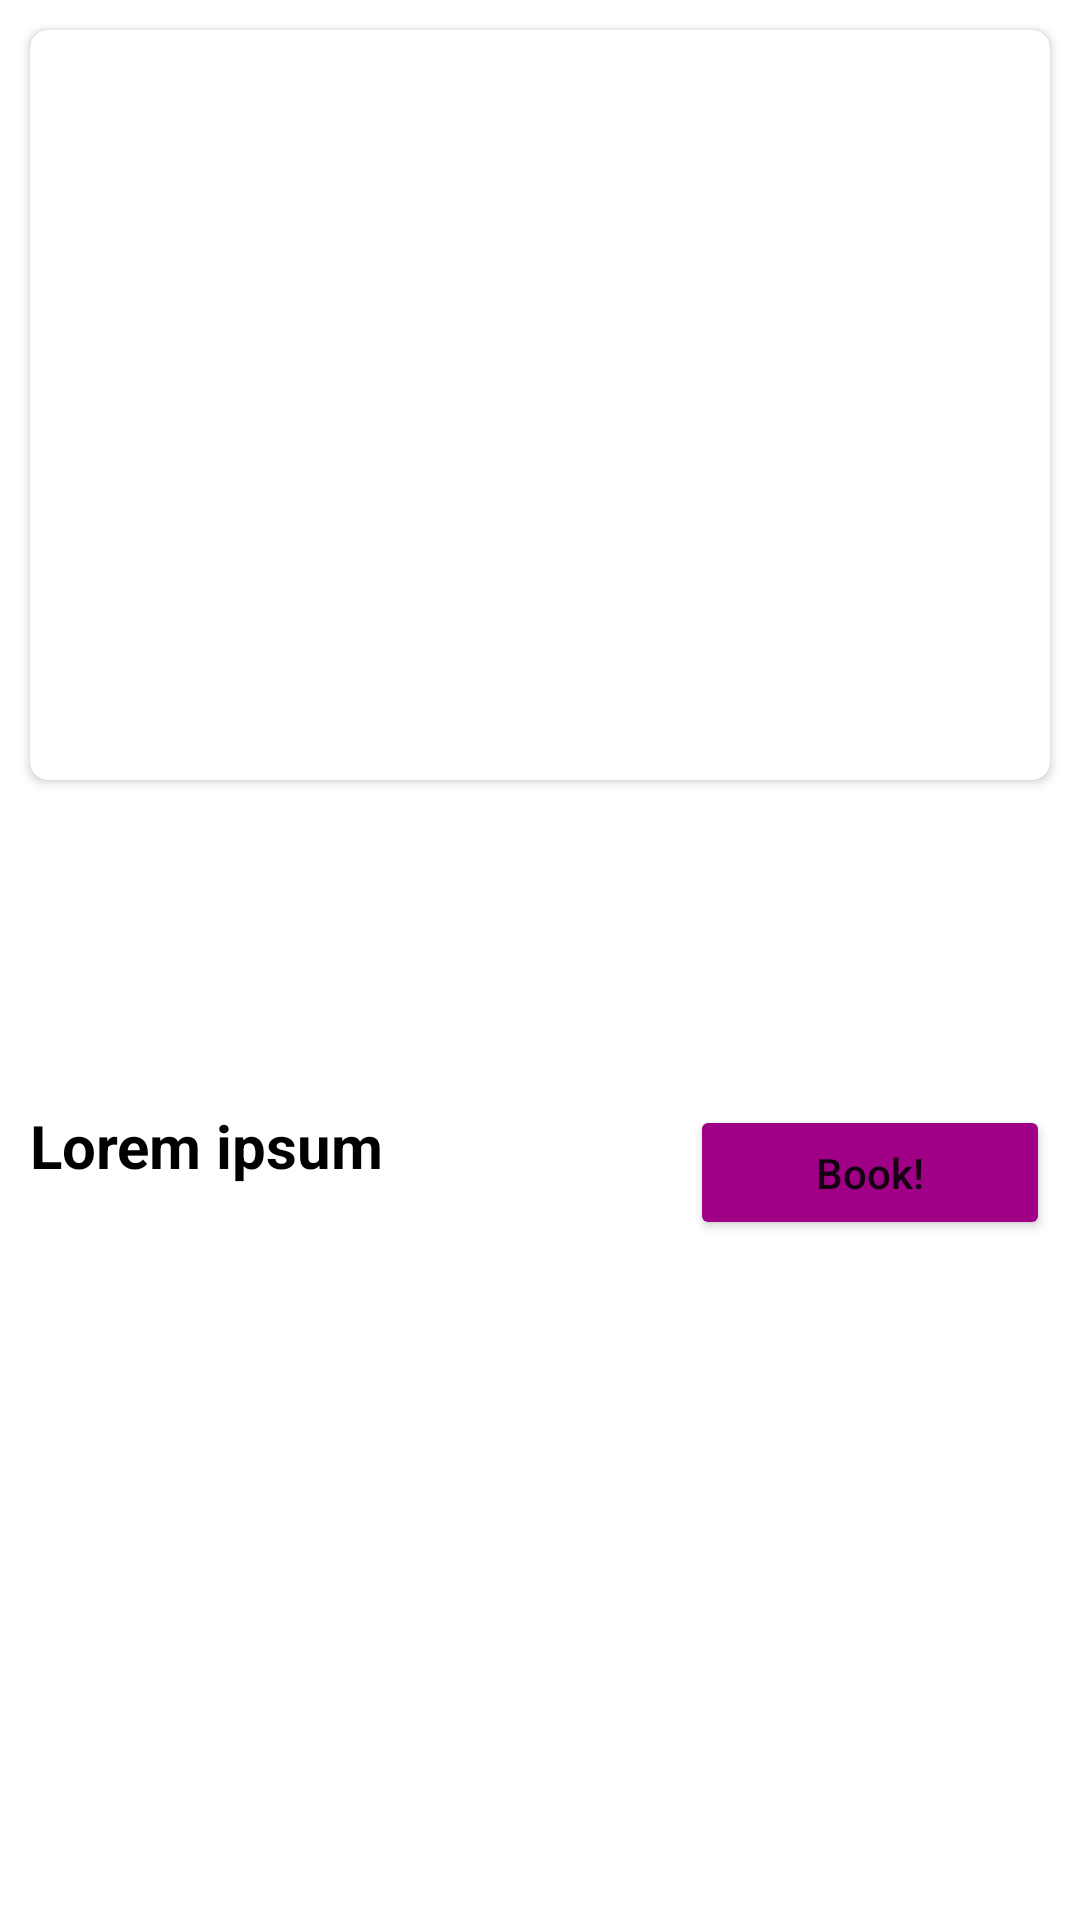

Layout XML and referenced resources for this Android screen:
<!-- AndroidManifest.xml: application theme Theme.Book_a_room -->
<!-- res/layout/room_item.xml -->
<?xml version="1.0" encoding="utf-8"?>
<androidx.constraintlayout.widget.ConstraintLayout
    xmlns:android="http://schemas.android.com/apk/res/android"
    xmlns:app="http://schemas.android.com/apk/res-auto"
    xmlns:tools="http://schemas.android.com/tools"
    android:layout_width="match_parent"
    android:layout_height="wrap_content">


    <androidx.cardview.widget.CardView
        android:id="@+id/room_image_holder"
        android:layout_width="match_parent"
        android:layout_height="250dp"
        android:layout_marginStart="10dp"
        android:layout_marginTop="10dp"
        android:layout_marginEnd="10dp"
        app:layout_constraintEnd_toEndOf="parent"
        app:layout_constraintStart_toStartOf="parent"
        app:layout_constraintTop_toTopOf="parent"
        app:cardCornerRadius="6dp">

        <ImageView
            android:id="@+id/room_image"
            android:layout_width="match_parent"
            android:layout_height="match_parent"
            android:scaleType="fitXY"
            tools:background="@color/black"
            android:contentDescription="@string/room_image" />

    </androidx.cardview.widget.CardView>

    <TextView
        android:id="@+id/room_name"
        android:layout_width="wrap_content"
        android:layout_height="wrap_content"
        android:layout_marginStart="10dp"
        android:layout_marginTop="10dp"
        android:text="@string/room_name_txt"
        android:textColor="@color/black"
        android:textSize="20sp"
        android:textStyle="bold"
        app:layout_constraintBottom_toTopOf="@id/room_spots_txt"
        app:layout_constraintStart_toStartOf="parent"
        app:layout_constraintTop_toBottomOf="@+id/room_image_holder"
        tools:text="Lorem ipsum" />

    <TextView
        android:id="@+id/room_spots_txt"
        android:layout_width="wrap_content"
        android:layout_height="wrap_content"
        android:layout_marginStart="10dp"
        android:layout_marginTop="5dp"
        android:layout_marginBottom="20dp"
        android:textColor="@color/dark_magenta"
        android:textSize="17sp"
        app:layout_constraintBottom_toBottomOf="parent"
        app:layout_constraintStart_toStartOf="parent"
        app:layout_constraintTop_toBottomOf="@+id/room_name"
        tools:text="5 spots remaining" />


    <Button
        android:id="@+id/book_btn"
        android:layout_width="120dp"
        android:layout_height="45dp"
        android:layout_marginEnd="10dp"
        android:backgroundTint="@color/dark_magenta"
        android:text="@string/book_btn_txt"
        android:textAllCaps="false"
        app:layout_constraintEnd_toEndOf="parent"
        app:layout_constraintTop_toTopOf="@+id/room_name"
        tools:text="Book!"
        tools:visibility="visible"/>
</androidx.constraintlayout.widget.ConstraintLayout>
<!-- resources referenced by this layout -->
<resources>
  <color name="black">#FF000000</color>
  <color name="dark_magenta">#9f0086</color>
  <string name="book_btn_txt">Book!</string>
  <string name="room_image">meeting_room_image</string>
  <string name="room_name_txt">Lorem ipsum</string>
  <style name="Theme.Book_a_room" parent="Theme.MaterialComponents.DayNight.NoActionBar">
          
          <item name="colorPrimary">@color/purple_500</item>
          <item name="colorPrimaryVariant">@color/purple_700</item>
          <item name="colorOnPrimary">@color/white</item>
          
          <item name="colorSecondary">@color/teal_200</item>
          <item name="colorSecondaryVariant">@color/teal_700</item>
          <item name="colorOnSecondary">@color/black</item>
          
          <item name="android:statusBarColor" tools:targetApi="l">?attr/colorPrimaryVariant</item>
          
      </style>
  <color name="purple_500">#FF6200EE</color>
  <color name="purple_700">#FF3700B3</color>
  <color name="white">#FFFFFFFF</color>
  <color name="teal_200">#FF03DAC5</color>
  <color name="teal_700">#FF018786</color>
</resources>
